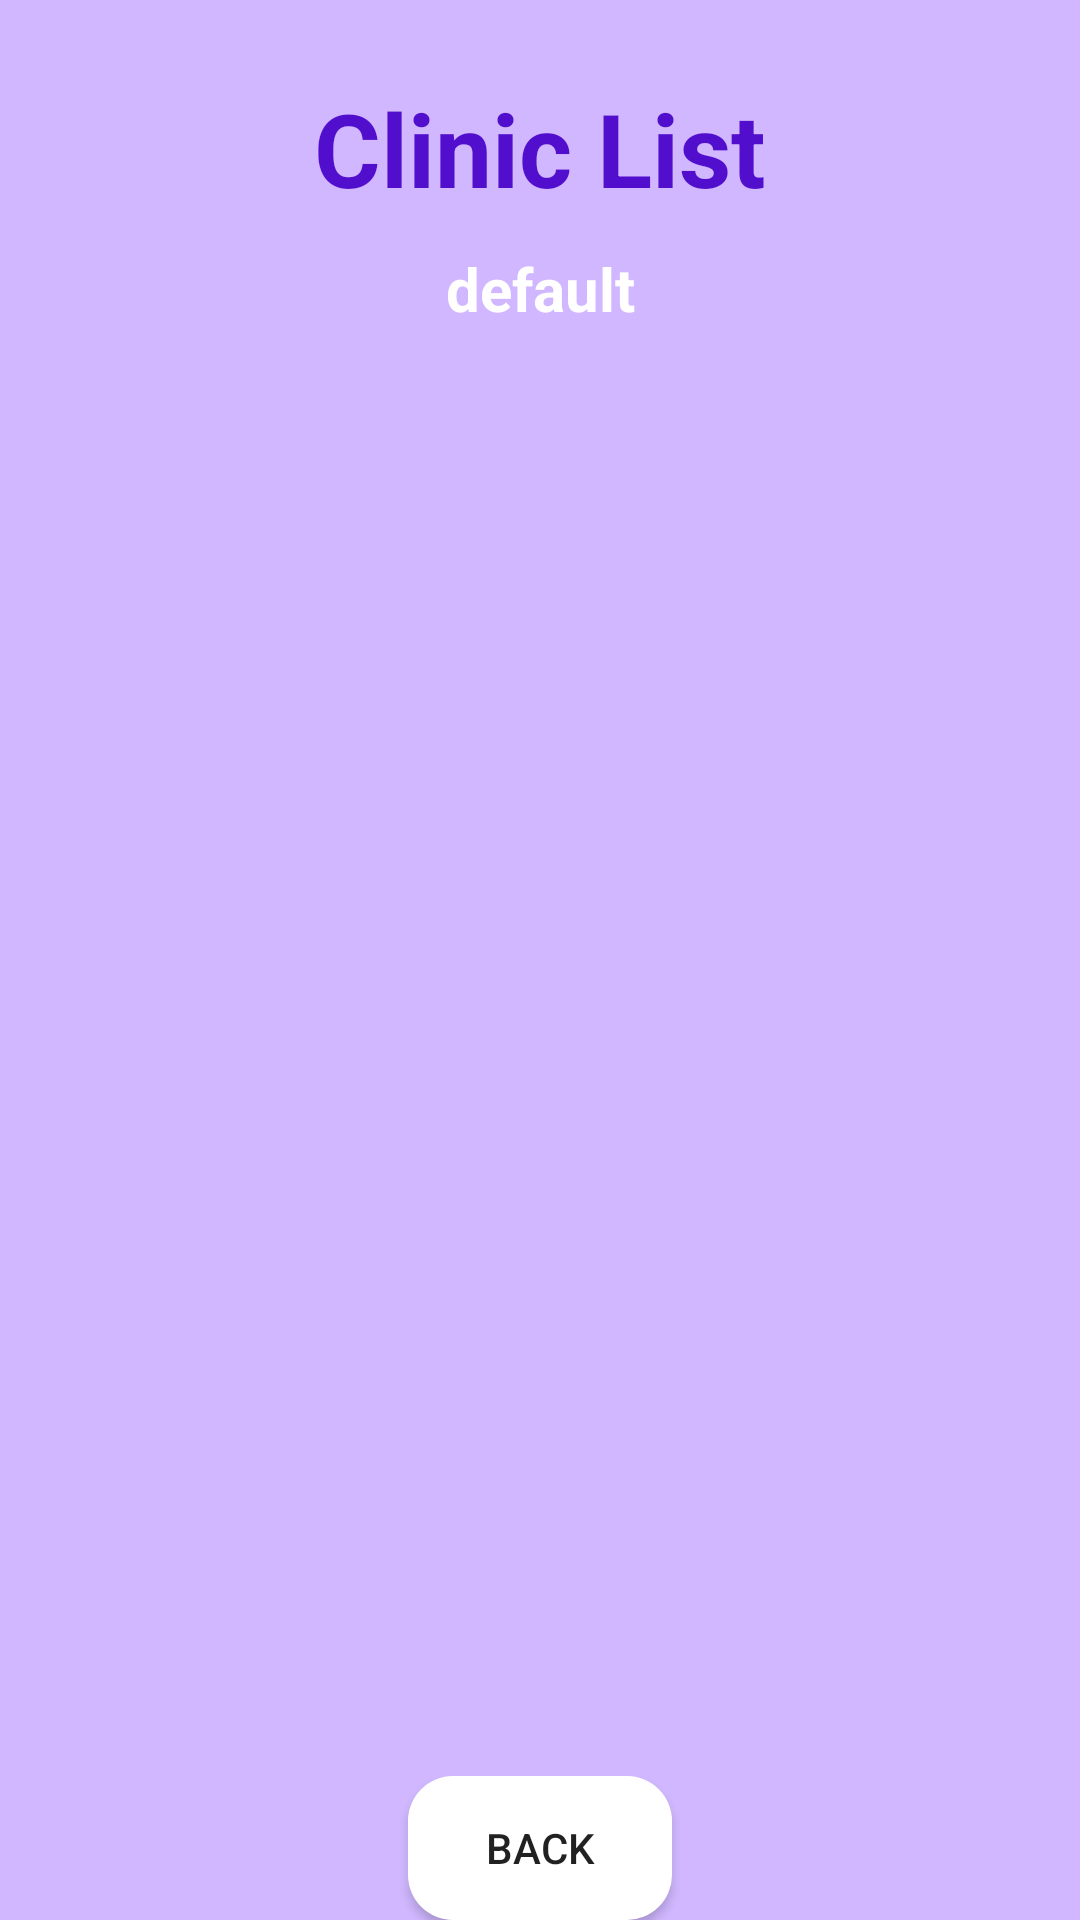

The Android layout XML behind this screen, and the referenced resources:
<!-- AndroidManifest.xml: application theme Theme.PettoManagementSystem -->
<!-- res/layout/activity_select_clinic.xml -->
<?xml version="1.0" encoding="utf-8"?>
<androidx.constraintlayout.widget.ConstraintLayout xmlns:android="http://schemas.android.com/apk/res/android"
    xmlns:app="http://schemas.android.com/apk/res-auto"
    xmlns:tools="http://schemas.android.com/tools"
    android:layout_width="match_parent"
    android:layout_height="match_parent"
    android:background="@color/bgDark"
    tools:context=".SelectClinicActivity">

    <TextView
        android:id="@+id/textViewSelectClinic"
        android:layout_width="wrap_content"
        android:layout_height="wrap_content"
        android:text="Clinic List"
        android:textColor="@color/titleDark"
        android:textSize="34sp"
        android:textStyle="bold"
        app:layout_constraintBottom_toBottomOf="parent"
        app:layout_constraintEnd_toEndOf="parent"
        app:layout_constraintStart_toStartOf="parent"
        app:layout_constraintTop_toTopOf="parent"
        app:layout_constraintVertical_bias="0.045" />

    <TextView
        android:id="@+id/textViewSelectTreatmentTitle"
        android:layout_width="wrap_content"
        android:layout_height="wrap_content"
        android:text="default"
        android:textColor="@color/colorWhite"
        android:textSize="20sp"
        android:textStyle="bold"
        app:layout_constraintBottom_toBottomOf="parent"
        app:layout_constraintEnd_toEndOf="parent"
        app:layout_constraintStart_toStartOf="parent"
        app:layout_constraintTop_toBottomOf="@id/textViewSelectClinic"
        app:layout_constraintVertical_bias="0.01999998" />

    <ListView
        android:id="@+id/listViewClinicList"
        android:layout_width="match_parent"
        android:layout_height="500dp"
        android:layout_margin="10dp"
        android:layout_marginStart="16dp"
        android:layout_marginTop="16dp"
        android:layout_marginEnd="16dp"
        app:layout_constraintBottom_toBottomOf="parent"
        app:layout_constraintEnd_toEndOf="parent"
        app:layout_constraintStart_toStartOf="parent"
        app:layout_constraintTop_toBottomOf="@id/textViewSelectTreatmentTitle" />

    <Button
        android:id="@+id/buttonBack"
        android:layout_width="wrap_content"
        android:layout_height="wrap_content"
        android:text="BACK"
        android:background="@drawable/bg_cancel_btn"
        app:layout_constraintBottom_toBottomOf="parent"
        app:layout_constraintEnd_toEndOf="parent"
        app:layout_constraintStart_toStartOf="parent"
        app:layout_constraintVertical_bias="0.69" />

</androidx.constraintlayout.widget.ConstraintLayout>
<!-- resources referenced by this layout -->
<resources>
  <color name="bgDark">#D0B7FF</color>
  <color name="colorWhite">#FFFFFF</color>
  <color name="titleDark">#510ECC</color>
  <!-- drawable bg_cancel_btn (drawable) -->
  <?xml version="1.0" encoding="utf-8"?>
  <shape xmlns:android="http://schemas.android.com/apk/res/android"
      android:shape="rectangle">
  
      <solid android:color="#FFFFFF" />
      <corners android:radius="15dp" />
      <padding
          android:top="10dp"
          android:bottom="10dp"
          android:left="20dp"
          android:right="20dp"/>
  
  </shape>
  <style name="Theme.PettoManagementSystem" parent="Base.Theme.PettoManagementSystem" />
  <style name="Base.Theme.PettoManagementSystem" parent="Theme.AppCompat.DayNight.NoActionBar">
          
          
      </style>
</resources>
